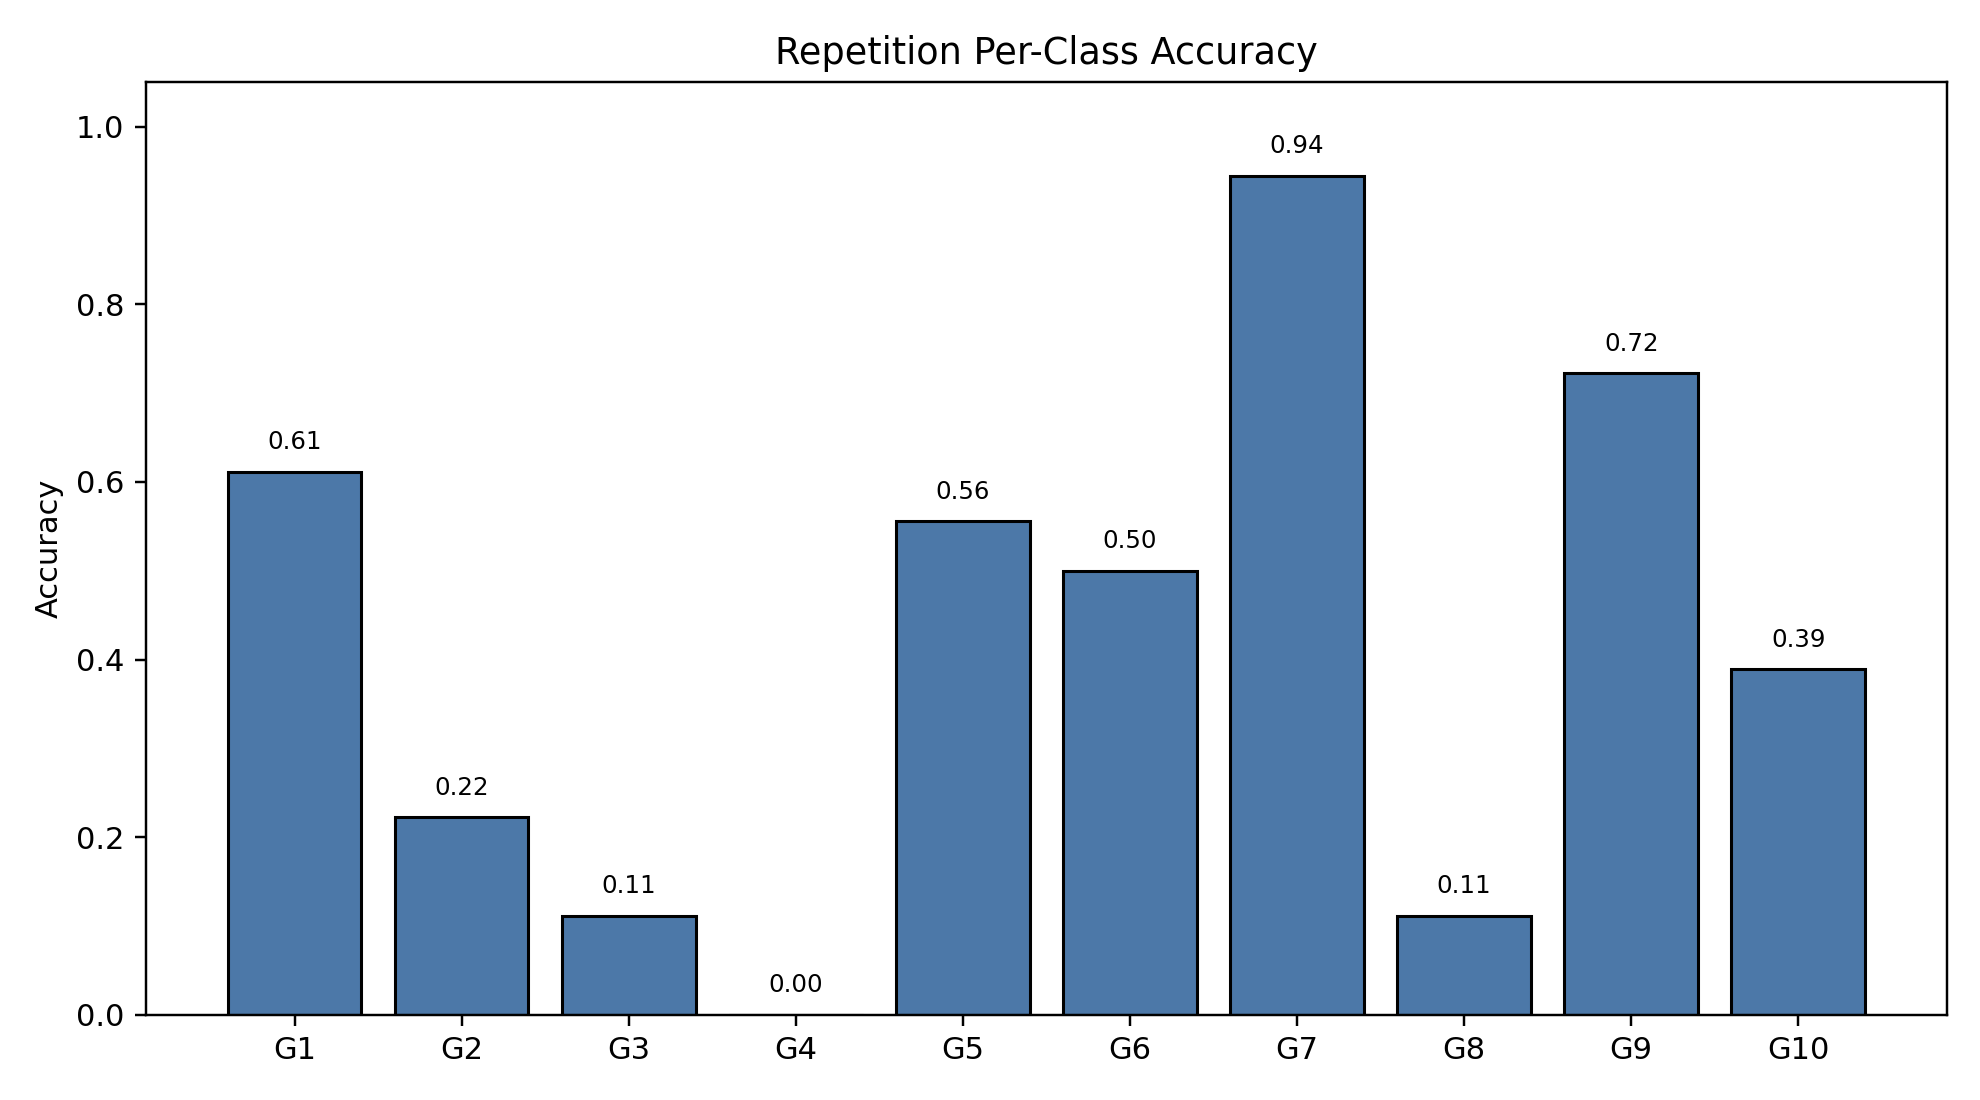

The file beside this chart, header and first rows:
class_index, gesture_id, support, correct, accuracy
0, 1, 18, 11, 0.6111
1, 2, 18, 4, 0.2222
2, 3, 18, 2, 0.1111
3, 4, 18, 0, 0.0
4, 5, 18, 10, 0.5556
5, 6, 18, 9, 0.5
6, 7, 18, 17, 0.9444
7, 8, 18, 2, 0.1111
8, 9, 18, 13, 0.7222
9, 10, 18, 7, 0.3889
